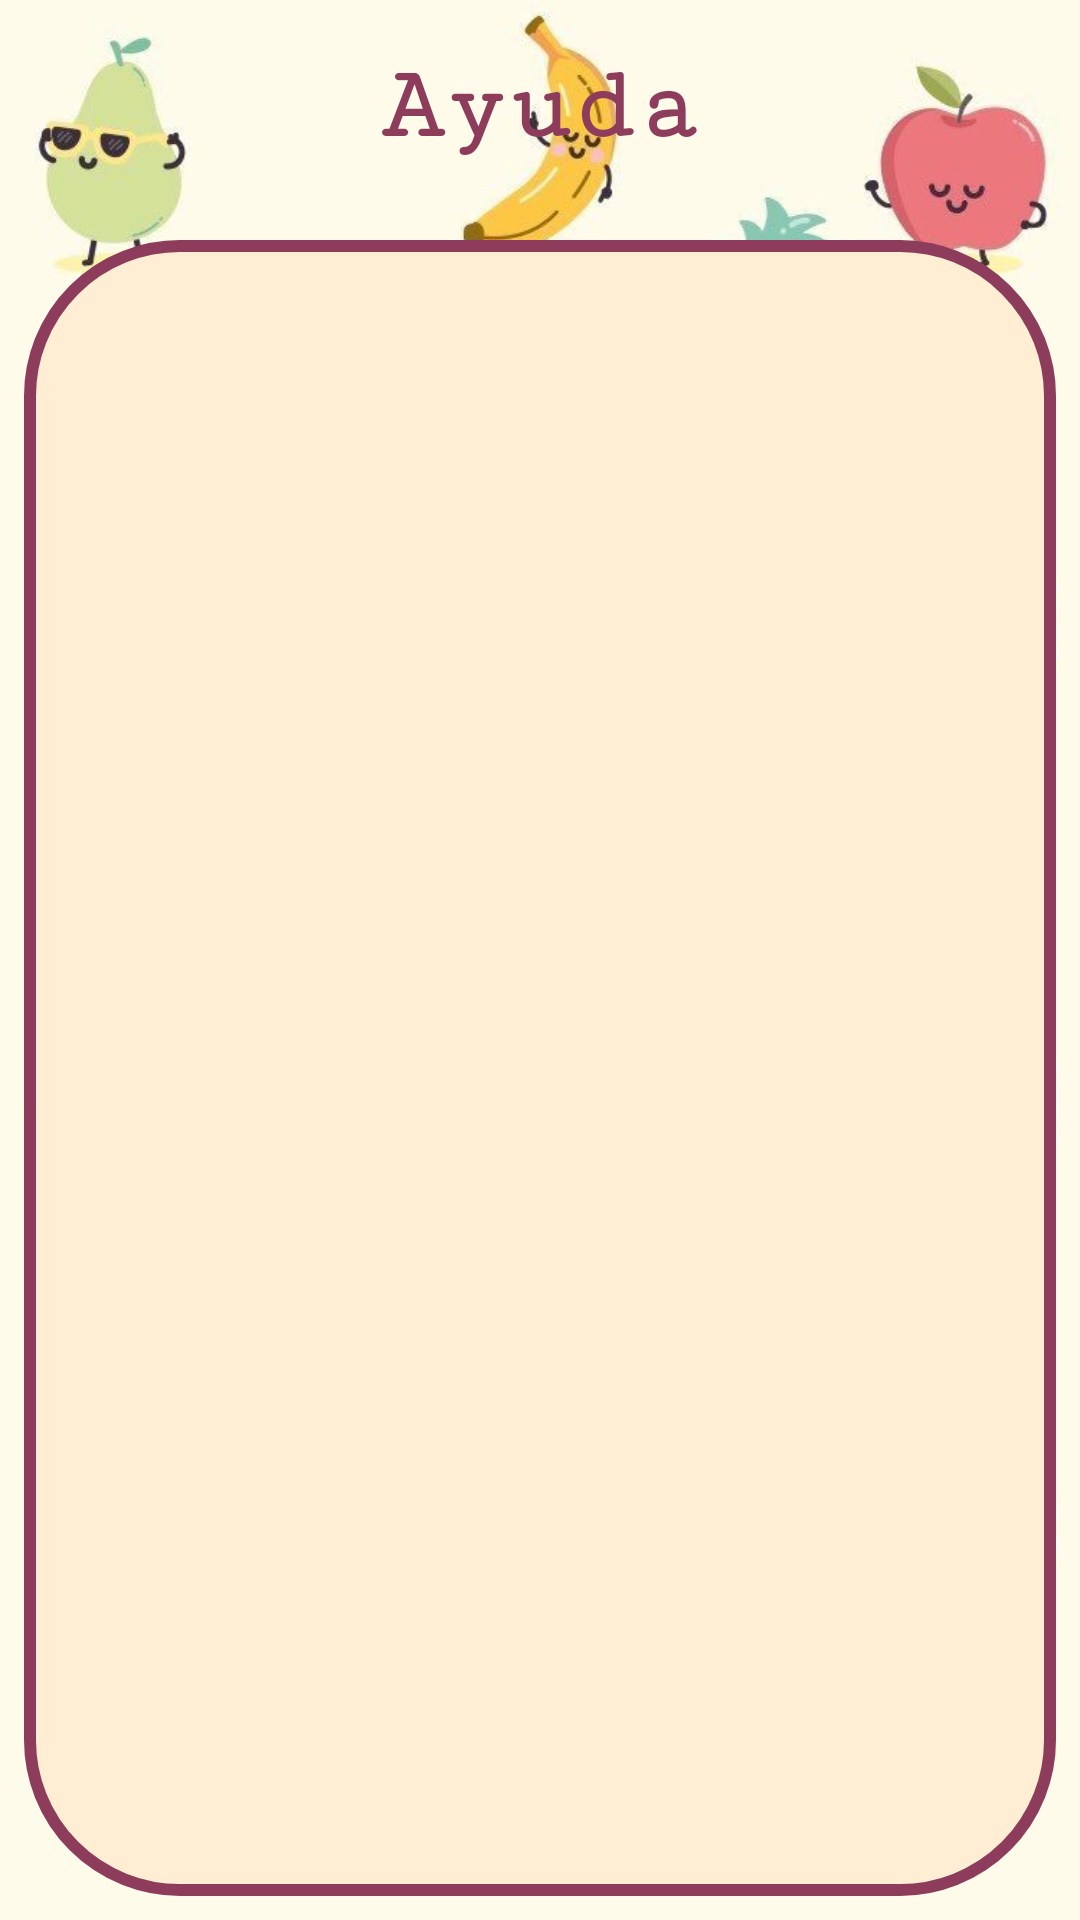

Reconstruct the res/layout file that produces this screen, plus the resources it refers to.
<!-- AndroidManifest.xml: application theme Theme.AppCompat.Light.NoActionBar -->
<!-- res/layout/activity_cambiar_comida.xml -->
<?xml version="1.0" encoding="utf-8"?>
<androidx.constraintlayout.widget.ConstraintLayout xmlns:android="http://schemas.android.com/apk/res/android"
    xmlns:app="http://schemas.android.com/apk/res-auto"
    xmlns:tools="http://schemas.android.com/tools"
    android:layout_width="match_parent"
    android:layout_height="match_parent"
    android:background="@drawable/fondoscomidas"
    tools:context=".CambiarComida">

    <TextView
        android:id="@+id/textView2"
        android:layout_width="wrap_content"
        android:layout_height="wrap_content"
        android:layout_marginTop="16dp"
        android:fontFamily="serif-monospace"
        android:text="@string/b3"
        android:textColor="#8D3D5B"
        android:textSize="35sp"
        android:textStyle="bold"
        app:layout_constraintEnd_toEndOf="parent"
        app:layout_constraintStart_toStartOf="parent"
        app:layout_constraintTop_toTopOf="parent" />

    <ScrollView
        android:layout_width="match_parent"
        android:layout_height="match_parent"
        android:layout_marginStart="8dp"
        android:layout_marginTop="80dp"
        android:layout_marginEnd="8dp"
        android:layout_marginBottom="8dp"
        android:background="@drawable/bordes_redondos"
        android:paddingLeft="17dp"
        android:paddingTop="17dp"
        android:paddingRight="17dp"
        android:paddingBottom="17dp"
        app:layout_constraintBottom_toBottomOf="parent"
        app:layout_constraintEnd_toEndOf="parent"
        app:layout_constraintStart_toStartOf="parent"
        app:layout_constraintTop_toBottomOf="@+id/textView2">

        <TextView
            android:id="@+id/tvAyuda"
            android:layout_width="match_parent"
            android:layout_height="wrap_content"
            android:gravity="center"
            android:textColor="#8D3D5B"
            android:textSize="20sp" />
    </ScrollView>

</androidx.constraintlayout.widget.ConstraintLayout>
<!-- resources referenced by this layout -->
<resources>
  <!-- drawable bordes_redondos (drawable) -->
  <?xml version="1.0" encoding="utf-8"?>
  <selector xmlns:android="http://schemas.android.com/apk/res/android">
      <item android:state_pressed="true">
          <shape android:shape="rectangle">
              <corners android:radius="50dip"/>
              <stroke android:width="4dip" android:color="#FFEED3" />
              <solid android:color="#8d3d5b" />
          </shape>
      </item>
  
      <item>
          <shape android:shape="rectangle">
              <corners android:radius="50dip"/>
              <stroke android:width="4dip" android:color="#8d3d5b" />
              <solid android:color="#FFEED3" />
  
          </shape>
      </item>
  </selector>
  <!-- drawable fondoscomidas: jpg bitmap (drawable, 78436 bytes) -->
  <string name="b3">Ayuda</string>
</resources>
